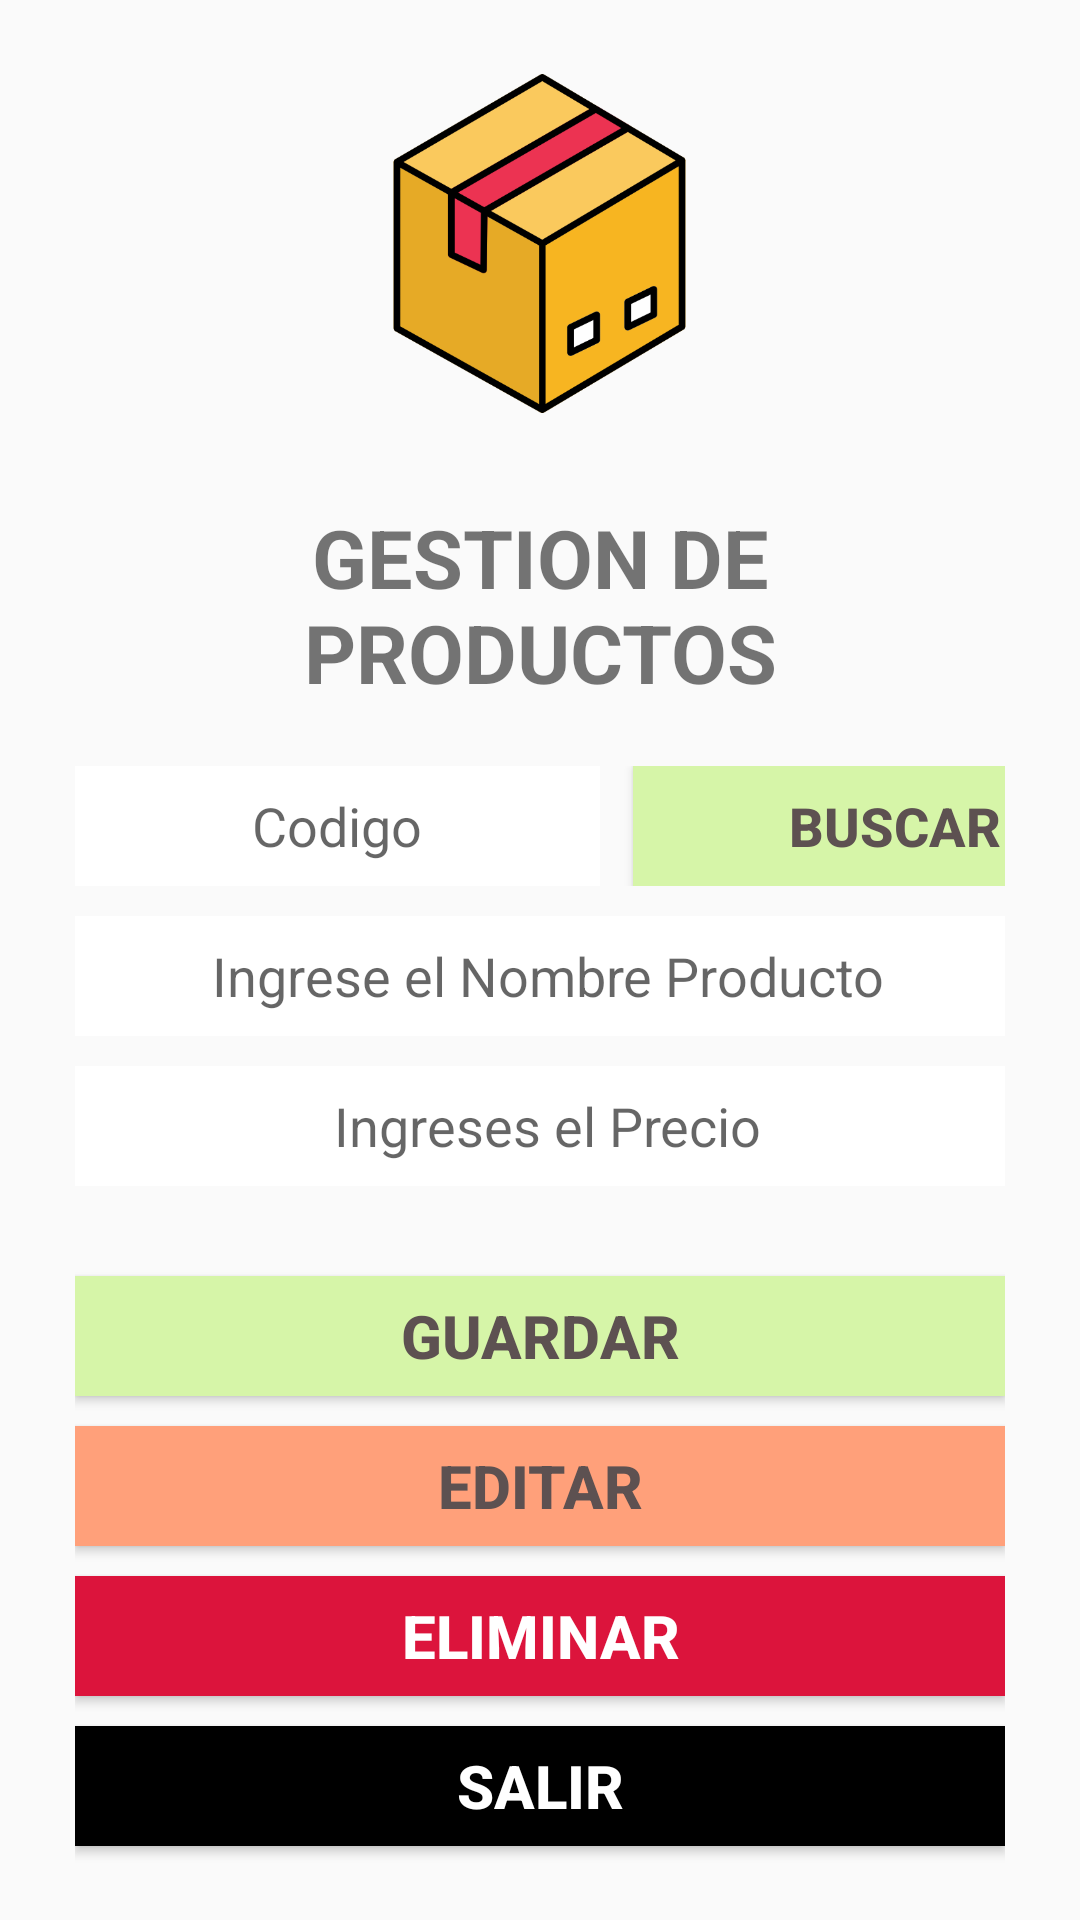

The Android layout XML behind this screen, and the referenced resources:
<!-- AndroidManifest.xml: application theme Theme.AppCompat.Light.NoActionBar -->
<!-- res/layout/activity_gestion_productos.xml -->
<?xml version="1.0" encoding="utf-8"?>
<androidx.constraintlayout.widget.ConstraintLayout xmlns:android="http://schemas.android.com/apk/res/android"
    xmlns:app="http://schemas.android.com/apk/res-auto"
    xmlns:tools="http://schemas.android.com/tools"
    android:id="@+id/main"
    android:layout_width="match_parent"
    android:layout_height="match_parent"
    android:background="@drawable/fondo1"
    tools:context=".GestionProductos">

    <FrameLayout
        android:layout_width="match_parent"
        android:layout_height="match_parent">

        <LinearLayout
            android:layout_width="match_parent"
            android:layout_height="match_parent"
            android:layout_marginLeft="25dp"
            android:layout_marginRight="25dp"
            android:gravity="center"
            android:orientation="vertical">

            <ImageView
                android:id="@+id/imageView"
                android:layout_width="151dp"
                android:layout_height="113dp"
                android:layout_marginBottom="30dp"
                app:srcCompat="@drawable/caja_de_entrega" />

            
            <TextView
                android:id="@+id/textNombreAplication"
                android:layout_width="wrap_content"
                android:layout_height="wrap_content"
                android:layout_marginBottom="20dp"
                android:gravity="center"
                android:text="GESTION DE PRODUCTOS"
                android:textSize="27dp"
                android:textStyle="bold" />

            <LinearLayout
                android:layout_width="match_parent"
                android:layout_height="wrap_content"
                android:orientation="horizontal"
                android:gravity=""
                android:padding="0dp">

                <EditText
                    android:id="@+id/edtCodigo"
                    android:layout_width="175dp"
                    android:layout_height="40dp"
                    android:layout_marginEnd="11dp"
                    android:background="@color/white"
                    android:ems="10"
                    android:hint="Codigo"
                    android:textAlignment="center"
                    android:inputType="textPersonName" />

                <Button
                    android:id="@+id/btnBuscar"
                    android:layout_width="175dp"
                    android:layout_height="40dp"
                    android:background="#D6F5A8"
                    android:text="Buscar"
                    android:textColor="#5D5151"
                    android:textSize="18sp"
                    android:textStyle="bold" />
            </LinearLayout>

            <EditText
                android:id="@+id/edtNombreProducto"
                android:layout_width="match_parent"
                android:layout_height="40dp"
                android:layout_marginTop="10dp"
                android:background="@color/white"
                android:ems="10"
                android:textAlignment="center"
                android:hint="Ingrese el Nombre Producto"
                android:inputType="textPersonName"
                android:paddingLeft="5dp" />

            <EditText
                android:id="@+id/edtPrecio"
                android:layout_width="match_parent"
                android:layout_height="40dp"
                android:layout_marginTop="10dp"
                android:background="@color/white"
                android:ems="10"
                android:textAlignment="center"
                android:hint="Ingreses el Precio"
                android:inputType="numberDecimal"
                android:paddingLeft="5dp" />

            <Button
                android:id="@+id/btnAgregar"
                android:layout_width="match_parent"
                android:layout_height="40dp"
                android:layout_marginTop="30dp"
                android:background="#D6F5A8"
                android:text="Guardar"
                android:textColor="#5D5151"
                android:textSize="20sp"
                android:textStyle="bold" />

            <Button
                android:id="@+id/btnEditar"
                android:layout_width="match_parent"
                android:layout_height="40dp"
                android:layout_marginTop="10dp"
                android:text="Editar"
                android:textSize="20dp"
                android:textStyle="bold"
                android:textColor="#5D5151"
                android:background="#FFA07A" />

            <Button
                android:id="@+id/btnEliminar"
                android:layout_width="match_parent"
                android:layout_height="40dp"
                android:layout_marginTop="10dp"
                android:text="Eliminar"
                android:textSize="20dp"
                android:textStyle="bold"
                android:textColor="#FFFFFF"
                android:background="#DC143C" />

            <Button
                android:id="@+id/btnSalir"
                android:layout_width="match_parent"
                android:layout_height="40dp"
                android:layout_marginTop="10dp"
                android:text="Salir"
                android:textSize="20dp"
                android:textStyle="bold"
                android:textColor="#FFFFFF"
                android:background="#000000" />





        </LinearLayout>
    </FrameLayout>

</androidx.constraintlayout.widget.ConstraintLayout>
<!-- resources referenced by this layout -->
<resources>
  <!-- drawable caja_de_entrega: png bitmap (drawable, 33729 bytes) -->
  <!-- not gathered from this repository: default colours our renderer supplied (Android Studio template values) -->
  <color name="white">#FFFFFFFF</color>
</resources>
